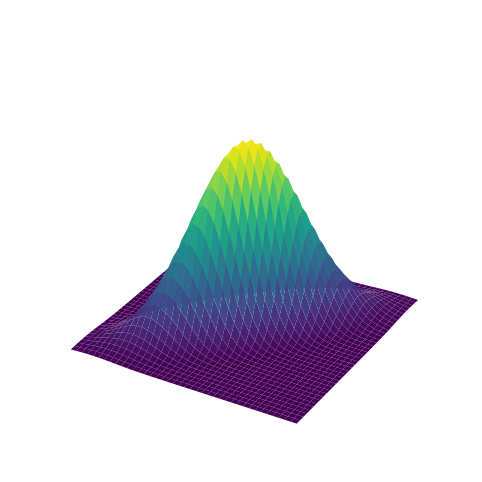
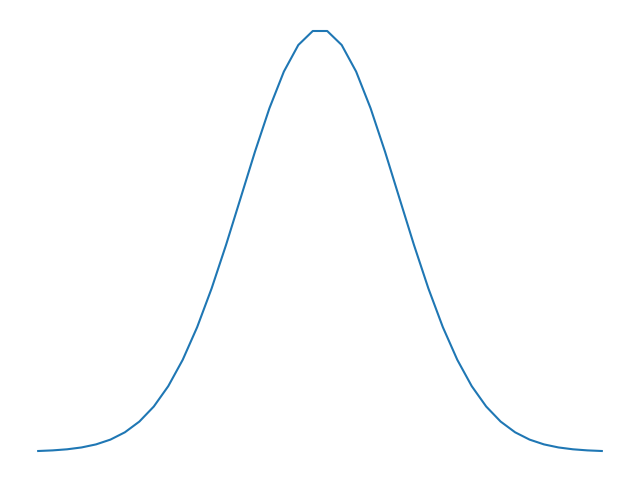

The matplotlib source for these figures, in order:


import numpy as np
from matplotlib import pyplot as plt
from scipy.stats import multivariate_normal


cov_mat = np.array([[1,   0.8],
                    [0.8,   1]])

mean = np.array([0, 0])

# grid
x = np.linspace(-3, 3, 40)
y = np.linspace(-3, 3, 40)
X, Y = np.meshgrid(x, y)
pos = np.dstack((X, Y))

# Gaussian 2D pdf
rv = multivariate_normal(mean, cov_mat)
Z = rv.pdf(pos)

# Plot 2D
fig = plt.figure(figsize=(8, 6))
ax = fig.add_subplot(111, projection='3d')
ax.plot_surface(X, Y, Z, cmap="viridis")
ax.set_axis_off()


# Gaussian 1D pdf
rv = multivariate_normal(0, 0.7)
z = rv.pdf(x)

# Plot 1D
fig = plt.figure(figsize=(8, 6))
ax = fig.add_subplot(111)
ax.plot(x, z)
ax.set_axis_off()

# plot 1D


plt.show()
